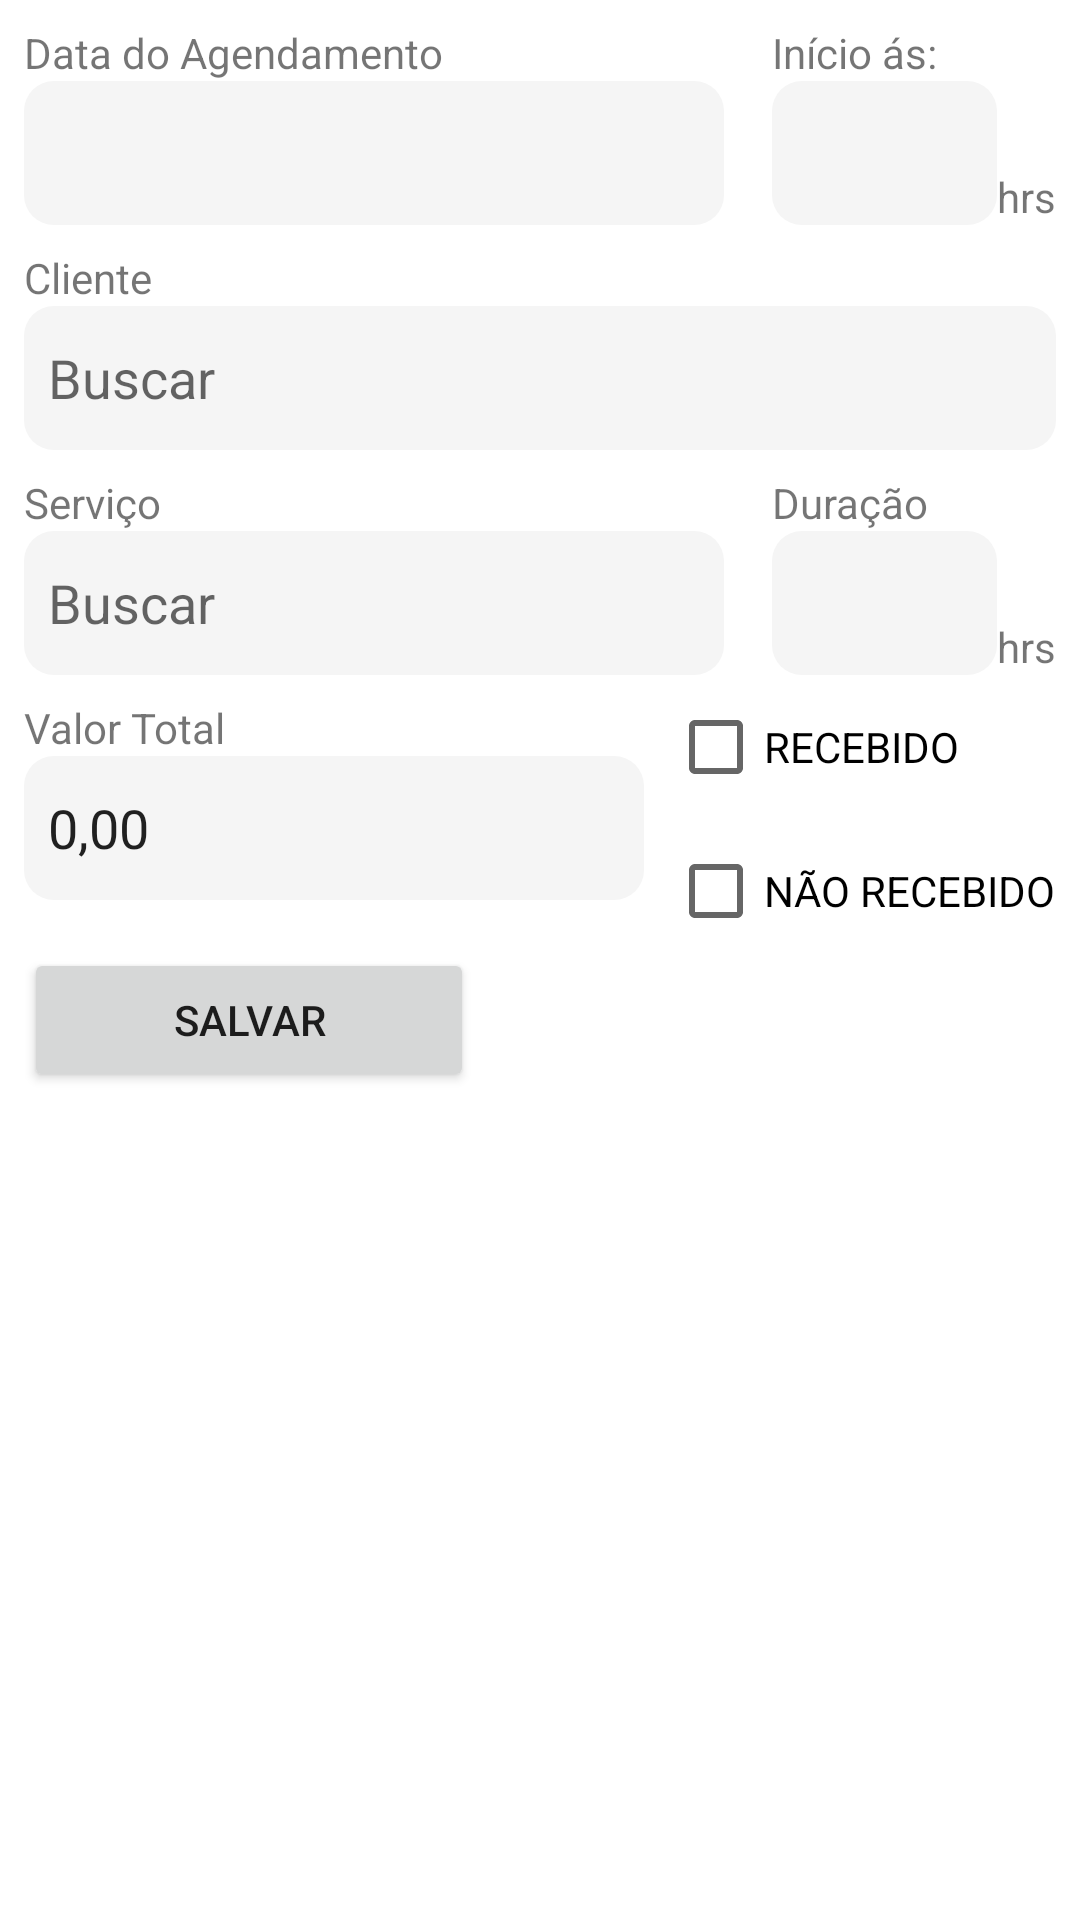

Write the Android layout XML for this screen, with the resource values it uses.
<!-- AndroidManifest.xml: application theme Theme.BeautyStyle -->
<!-- res/layout/activity_new_event.xml -->
<?xml version="1.0" encoding="utf-8"?>
<androidx.core.widget.NestedScrollView xmlns:android="http://schemas.android.com/apk/res/android"
    xmlns:app="http://schemas.android.com/apk/res-auto"
    xmlns:tools="http://schemas.android.com/tools"
    android:layout_width="match_parent"
    android:layout_height="match_parent"
    android:fillViewport="true">

    <androidx.constraintlayout.widget.ConstraintLayout
        android:layout_width="match_parent"
        android:layout_height="wrap_content">

        <TextView
            android:id="@+id/activity_new_event_tv"
            android:layout_width="wrap_content"
            android:layout_height="wrap_content"
            android:layout_marginTop="8dp"
            android:text="@string/event_date"
            app:layout_constraintStart_toStartOf="@id/activity_new_event_event_date"
            app:layout_constraintTop_toTopOf="parent" />

        <EditText
            android:id="@+id/activity_new_event_event_date"
            android:layout_width="0dp"
            android:layout_height="48dp"
            android:layout_marginEnd="16dp"
            android:layout_marginStart="8dp"
            android:background="@drawable/custom_default_input"
            android:clickable="true"
            android:focusable="false"
            android:inputType="date"
            android:longClickable="false"
            android:padding="8dp"
            app:layout_constraintEnd_toStartOf="@+id/activity_new_event_start_time"
            app:layout_constraintStart_toStartOf="parent"
            app:layout_constraintTop_toBottomOf="@+id/activity_new_event_tv"
            tools:ignore="Autofill,LabelFor" />

        <TextView
            android:id="@+id/activity_new_event_tv1"
            android:layout_width="wrap_content"
            android:layout_height="wrap_content"
            android:text="@string/start_time"
            app:layout_constraintStart_toStartOf="@+id/activity_new_event_start_time"
            app:layout_constraintTop_toTopOf="@+id/activity_new_event_tv" />

        <EditText
            android:id="@+id/activity_new_event_start_time"
            android:layout_width="75dp"
            android:layout_height="48dp"
            android:background="@drawable/custom_default_input"
            android:clickable="true"
            android:digits="0,1,2,3,4,5,6,7,8,9,:"
            android:focusable="false"
            android:inputType="number"
            android:longClickable="false"
            android:padding="8dp"
            app:layout_constraintBottom_toBottomOf="@+id/activity_new_event_event_date"
            app:layout_constraintEnd_toStartOf="@+id/activity_new_event_tv2"
            tools:ignore="Autofill,LabelFor" />

        <TextView
            android:id="@+id/activity_new_event_tv2"
            android:layout_width="wrap_content"
            android:layout_height="wrap_content"
            android:layout_marginEnd="8dp"
            android:text="@string/hrs"
            app:layout_constraintBottom_toBottomOf="@+id/activity_new_event_event_date"
            app:layout_constraintEnd_toEndOf="parent" />

        <TextView
            android:id="@+id/activity_new_event_tv3"
            android:layout_width="wrap_content"
            android:layout_height="wrap_content"
            android:layout_marginTop="8dp"
            android:text="@string/customer"
            app:layout_constraintStart_toStartOf="@+id/activity_new_event_event_date"
            app:layout_constraintTop_toBottomOf="@+id/activity_new_event_event_date" />


        <EditText
            android:id="@+id/activity_new_event_client"
            android:layout_width="0dp"
            android:layout_height="48dp"
            android:background="@drawable/custom_default_input"
            android:clickable="true"
            android:focusable="false"
            android:hint="@string/search"
            android:longClickable="false"
            android:padding="8dp"
            app:layout_constraintEnd_toEndOf="@id/activity_new_event_tv2"
            app:layout_constraintStart_toStartOf="@+id/activity_new_event_tv3"
            app:layout_constraintTop_toBottomOf="@+id/activity_new_event_tv3"
            tools:ignore="Autofill,TextFields" />

        <androidx.fragment.app.FragmentContainerView
            android:id="@+id/activity_new_event_container_client"
            android:layout_width="0dp"
            android:layout_height="wrap_content"
            app:layout_constraintEnd_toEndOf="@+id/activity_new_event_client"
            app:layout_constraintStart_toStartOf="@+id/activity_new_event_client"
            app:layout_constraintTop_toBottomOf="@+id/activity_new_event_client" />

        <TextView
            android:id="@+id/activity_new_event_tv4"
            android:layout_width="wrap_content"
            android:layout_height="wrap_content"
            android:layout_marginTop="8dp"
            android:text="@string/service"
            app:layout_constraintStart_toStartOf="@+id/activity_new_event_client"
            app:layout_constraintTop_toBottomOf="@+id/activity_new_event_container_client" />

        <EditText
            android:id="@+id/activity_new_event_service"
            android:layout_width="0dp"
            android:layout_height="wrap_content"
            android:layout_marginEnd="16dp"
            android:background="@drawable/custom_default_input"
            android:clickable="true"
            android:focusable="false"
            android:hint="@string/search"
            android:longClickable="false"
            android:minHeight="48dp"
            android:padding="8dp"
            app:layout_constraintEnd_toStartOf="@+id/activity_new_event_duration"
            app:layout_constraintStart_toStartOf="@+id/activity_new_event_tv3"
            app:layout_constraintTop_toBottomOf="@+id/activity_new_event_tv4"
            tools:ignore="Autofill,TextFields" />


        <TextView
            android:id="@+id/activity_new_event_tv5"
            android:layout_width="wrap_content"
            android:layout_height="wrap_content"
            android:text="@string/duration"
            app:layout_constraintStart_toStartOf="@+id/activity_new_event_duration"
            app:layout_constraintTop_toTopOf="@+id/activity_new_event_tv4" />

        <EditText
            android:id="@+id/activity_new_event_duration"
            android:layout_width="75dp"
            android:layout_height="48dp"
            android:background="@drawable/custom_default_input"
            android:clickable="true"
            android:digits="0,1,2,3,4,5,6,7,8,9,:"
            android:focusable="false"
            android:inputType="time"
            android:longClickable="false"
            android:padding="8dp"
            app:layout_constraintEnd_toStartOf="@+id/activity_new_event_tv6"
            app:layout_constraintTop_toBottomOf="@+id/activity_new_event_tv5"
            tools:ignore="Autofill" />

        <TextView
            android:id="@+id/activity_new_event_tv6"
            android:layout_width="wrap_content"
            android:layout_height="wrap_content"
            android:text="@string/hrs"
            app:layout_constraintBottom_toBottomOf="@+id/activity_new_event_service"
            app:layout_constraintEnd_toEndOf="@+id/activity_new_event_client" />

        <androidx.fragment.app.FragmentContainerView
            android:id="@+id/activity_new_event_container_job"
            android:layout_width="0dp"
            android:layout_height="wrap_content"
            app:layout_constraintEnd_toEndOf="@+id/activity_new_event_duration"
            app:layout_constraintStart_toStartOf="@+id/activity_new_event_service"
            app:layout_constraintTop_toBottomOf="@+id/activity_new_event_service" />

        <TextView
            android:id="@+id/activity_new_event_tv7"
            android:layout_width="wrap_content"
            android:layout_height="wrap_content"
            android:layout_marginTop="8dp"
            android:text="@string/total_value"
            app:layout_constraintStart_toStartOf="@+id/activity_new_event_client"
            app:layout_constraintTop_toBottomOf="@+id/activity_new_event_container_job" />

        <EditText
            android:id="@+id/activity_new_event_value"
            android:layout_width="0dp"
            android:layout_height="48dp"
            android:layout_marginEnd="8dp"
            android:background="@drawable/custom_default_input"
            android:inputType="number"
            android:longClickable="false"
            android:padding="8dp"
            android:text="@string/default_coin_value"
            app:layout_constraintEnd_toStartOf="@+id/activity_new_event_cb_not_received"
            app:layout_constraintStart_toStartOf="@+id/activity_new_event_tv3"
            app:layout_constraintTop_toBottomOf="@+id/activity_new_event_tv7"
            tools:ignore="Autofill"/>

        <CheckBox
            android:id="@+id/activity_new_event_cb_received"
            android:layout_width="wrap_content"
            android:layout_height="wrap_content"
            android:text="@string/gain"
            app:layout_constraintStart_toStartOf="@+id/activity_new_event_cb_not_received"
            app:layout_constraintTop_toBottomOf="@+id/activity_new_event_container_job" />

        <CheckBox
            android:id="@+id/activity_new_event_cb_not_received"
            android:layout_width="wrap_content"
            android:layout_height="wrap_content"
            android:text="@string/not_received"
            app:layout_constraintEnd_toEndOf="@+id/activity_new_event_tv6"
            app:layout_constraintTop_toBottomOf="@+id/activity_new_event_cb_received" />

        <Button
            android:id="@+id/activity_new_event_btn_save_event"
            android:layout_width="150dp"
            android:layout_height="wrap_content"
            android:layout_marginTop="16dp"
            android:text="@string/save"
            app:layout_constraintStart_toStartOf="@+id/activity_new_event_service"
            app:layout_constraintTop_toBottomOf="@+id/activity_new_event_value" />


    </androidx.constraintlayout.widget.ConstraintLayout>
</androidx.core.widget.NestedScrollView>
<!-- resources referenced by this layout -->
<resources>
  <!-- drawable custom_default_input (drawable) -->
  <?xml version="1.0" encoding="utf-8"?>
  <selector xmlns:android="http://schemas.android.com/apk/res/android">
      <item android:state_enabled="true">
          <shape android:shape="rectangle">
              <solid android:color="@color/light_gray"/>
              <corners android:radius="10dp"/>
          </shape>
      </item>
  </selector>
  <string name="customer">Cliente</string>
  <string name="default_coin_value">0,00</string>
  <string name="duration">Duração</string>
  <string name="event_date">Data do Agendamento</string>
  <string name="gain">RECEBIDO</string>
  <string name="hrs">hrs</string>
  <string name="not_received">NÃO RECEBIDO</string>
  <string name="save">Salvar</string>
  <string name="search">Buscar</string>
  <string name="service">Serviço</string>
  <string name="start_time">Início ás:</string>
  <string name="total_value">Valor Total</string>
  <style name="Theme.BeautyStyle" parent="Theme.MaterialComponents.Light.NoActionBar">
          <item name="colorPrimaryDark">@color/pink</item>
          <item name="colorSecondary">@color/purple_700</item>
          <item name="android:timePickerStyle">@style/SpinnerTimePicker</item>
      </style>
  <color name="light_gray">#F5F5F5</color>
  <color name="pink">#FF37BC</color>
  <color name="purple_700">#FF3700B3</color>
  <style name="SpinnerTimePicker" parent="android:Widget.Material.Light.TimePicker">
          <item name="android:timePickerMode">spinner</item>
      </style>
</resources>
